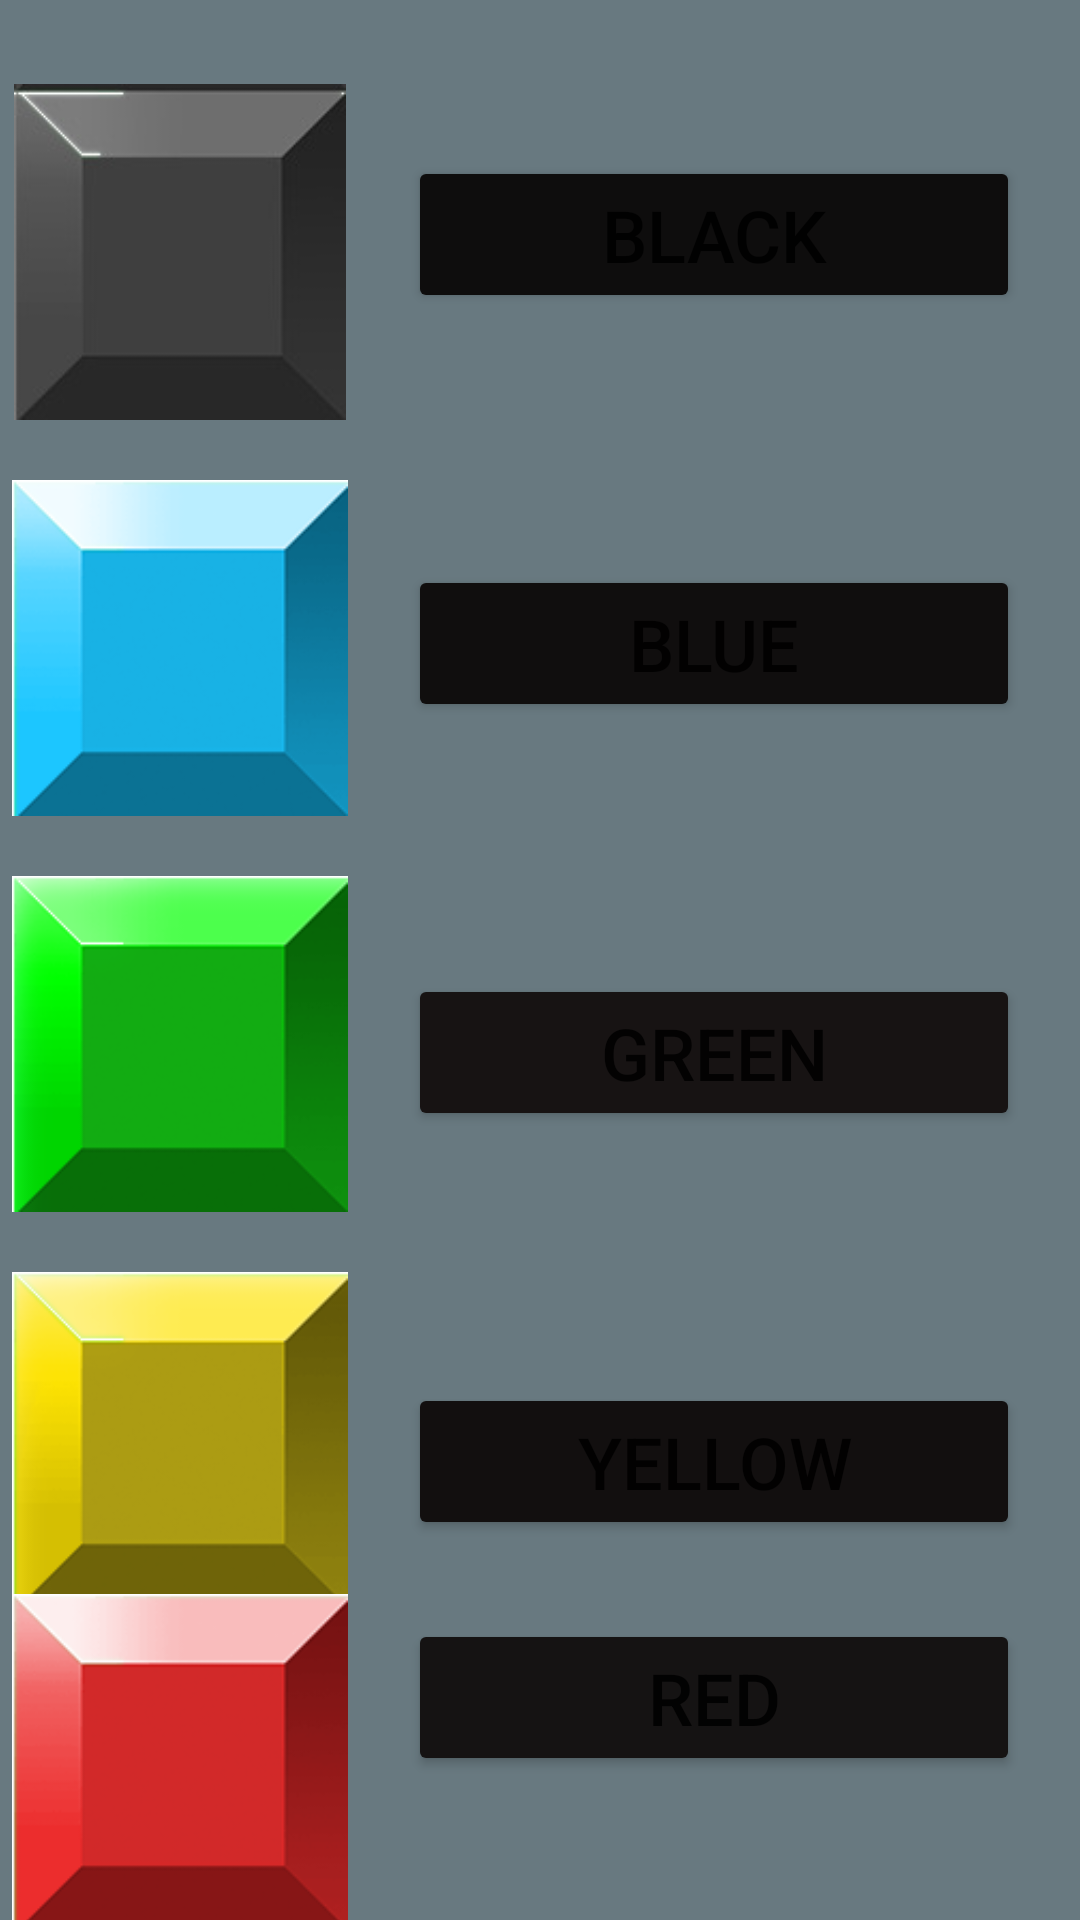

The Android layout XML behind this screen, and the referenced resources:
<!-- AndroidManifest.xml: application theme Theme.MINESWEEPERS -->
<!-- res/layout/activity_mine_color.xml -->
<?xml version="1.0" encoding="utf-8"?>
<androidx.constraintlayout.widget.ConstraintLayout xmlns:android="http://schemas.android.com/apk/res/android"
    xmlns:app="http://schemas.android.com/apk/res-auto"
    xmlns:tools="http://schemas.android.com/tools"
    android:layout_width="match_parent"
    android:layout_height="match_parent"
    tools:context=".MineColor"
    android:background="@color/background">

    <ImageView
        android:id="@+id/imageView2"
        android:layout_width="112dp"
        android:layout_height="112dp"
        android:layout_marginStart="4dp"
        android:layout_marginLeft="4dp"
        android:layout_marginTop="28dp"
        app:layout_constraintStart_toStartOf="parent"
        app:layout_constraintTop_toTopOf="parent"
        app:srcCompat="@drawable/boardblocks" />

    <ImageView
        android:id="@+id/imageView4"
        android:layout_width="112dp"
        android:layout_height="112dp"
        android:layout_marginTop="20dp"
        app:layout_constraintEnd_toEndOf="@+id/imageView2"
        app:layout_constraintStart_toStartOf="@+id/imageView2"
        app:layout_constraintTop_toBottomOf="@+id/imageView2"
        app:srcCompat="@drawable/blues" />

    <ImageView
        android:id="@+id/imageView5"
        android:layout_width="112dp"
        android:layout_height="112dp"
        android:layout_marginTop="20dp"
        app:layout_constraintEnd_toEndOf="@+id/imageView4"
        app:layout_constraintHorizontal_bias="1.0"
        app:layout_constraintStart_toStartOf="@+id/imageView4"
        app:layout_constraintTop_toBottomOf="@+id/imageView4"
        app:srcCompat="@drawable/greens" />

    <ImageView
        android:id="@+id/imageView6"
        android:layout_width="112dp"
        android:layout_height="112dp"
        android:layout_marginTop="20dp"
        app:layout_constraintEnd_toEndOf="@+id/imageView5"
        app:layout_constraintHorizontal_bias="1.0"
        app:layout_constraintStart_toStartOf="@+id/imageView5"
        app:layout_constraintTop_toBottomOf="@+id/imageView5"
        app:srcCompat="@drawable/yellows" />

    <Button
        android:id="@+id/blackbtn"
        android:layout_width="0dp"
        android:layout_height="wrap_content"
        android:layout_marginStart="20dp"
        android:layout_marginLeft="20dp"
        android:layout_marginTop="52dp"
        android:layout_marginEnd="20dp"
        android:layout_marginRight="20dp"
        android:text="BLACK"
        android:textSize="24sp"
        app:backgroundTint="#0E0D0D"
        app:layout_constraintEnd_toEndOf="parent"
        app:layout_constraintHorizontal_bias="1.0"
        app:layout_constraintStart_toEndOf="@+id/imageView2"
        app:layout_constraintTop_toTopOf="parent" />

    <Button
        android:id="@+id/bluebtn"
        android:layout_width="0dp"
        android:layout_height="wrap_content"
        android:layout_marginTop="84dp"
        android:text="BLUE"
        android:textSize="24sp"
        app:backgroundTint="#100E0E"
        app:layout_constraintEnd_toEndOf="@+id/blackbtn"
        app:layout_constraintHorizontal_bias="0.0"
        app:layout_constraintStart_toStartOf="@+id/blackbtn"
        app:layout_constraintTop_toBottomOf="@+id/blackbtn" />

    <Button
        android:id="@+id/greenbtn"
        android:layout_width="0dp"
        android:layout_height="wrap_content"
        android:layout_marginTop="84dp"
        android:text="GREEN"
        android:textSize="24sp"
        app:backgroundTint="#171313"
        app:layout_constraintEnd_toEndOf="@+id/bluebtn"
        app:layout_constraintHorizontal_bias="1.0"
        app:layout_constraintStart_toStartOf="@+id/bluebtn"
        app:layout_constraintTop_toBottomOf="@+id/bluebtn" />

    <Button
        android:id="@+id/yellowbtn"
        android:layout_width="0dp"
        android:layout_height="wrap_content"
        android:layout_marginTop="84dp"
        android:text="YELLOW"
        android:textSize="24sp"
        app:backgroundTint="#120F0F"
        app:layout_constraintEnd_toEndOf="@+id/greenbtn"
        app:layout_constraintHorizontal_bias="0.0"
        app:layout_constraintStart_toStartOf="@+id/greenbtn"
        app:layout_constraintTop_toBottomOf="@+id/greenbtn" />

    <ImageView
        android:id="@+id/imageView7"
        android:layout_width=" 112dp"
        android:layout_height="112dp"
        android:layout_marginBottom="16dp"
        app:layout_constraintBottom_toBottomOf="parent"
        app:layout_constraintEnd_toEndOf="@+id/imageView6"
        app:layout_constraintHorizontal_bias="0.0"
        app:layout_constraintStart_toStartOf="@+id/imageView6"
        app:layout_constraintTop_toBottomOf="@+id/imageView6"
        app:layout_constraintVertical_bias="0.196"
        app:srcCompat="@drawable/reds" />

    <Button
        android:id="@+id/redbtn"
        android:layout_width="0dp"
        android:layout_height="wrap_content"
        android:text="RED"
        android:textSize="24sp"
        app:backgroundTint="#151313"
        app:layout_constraintBottom_toBottomOf="parent"
        app:layout_constraintEnd_toEndOf="@+id/yellowbtn"
        app:layout_constraintHorizontal_bias="0.0"
        app:layout_constraintStart_toStartOf="@+id/yellowbtn"
        app:layout_constraintTop_toBottomOf="@+id/yellowbtn"
        app:layout_constraintVertical_bias="0.355" />

</androidx.constraintlayout.widget.ConstraintLayout>
<!-- resources referenced by this layout -->
<resources>
  <color name="background">#687980</color>
  <!-- drawable blues: png bitmap (drawable, 7335 bytes) -->
  <!-- drawable boardblocks: jpg bitmap (drawable, 2640 bytes) -->
  <!-- drawable greens: png bitmap (drawable, 8503 bytes) -->
  <!-- drawable reds: png bitmap (drawable, 7403 bytes) -->
  <!-- drawable yellows: png bitmap (drawable, 8399 bytes) -->
  <style name="Theme.MINESWEEPERS" parent="Theme.MaterialComponents.DayNight.DarkActionBar">
          
          <item name="colorPrimary">@color/black</item>
          <item name="colorPrimaryVariant">@color/up</item>
          <item name="colorOnPrimary">@color/white</item>
          
          <item name="colorSecondary">@color/teal_200</item>
          <item name="colorSecondaryVariant">@color/teal_700</item>
          <item name="colorOnSecondary">@color/black</item>
          
          <item name="android:statusBarColor" tools:targetApi="l">?attr/colorPrimaryVariant</item>
          
      </style>
  <color name="black">#FF000000</color>
  <color name="up">#393E46</color>
  <color name="white">#FFFFFFFF</color>
  <color name="teal_200">#FF03DAC5</color>
  <color name="teal_700">#FF018786</color>
</resources>
